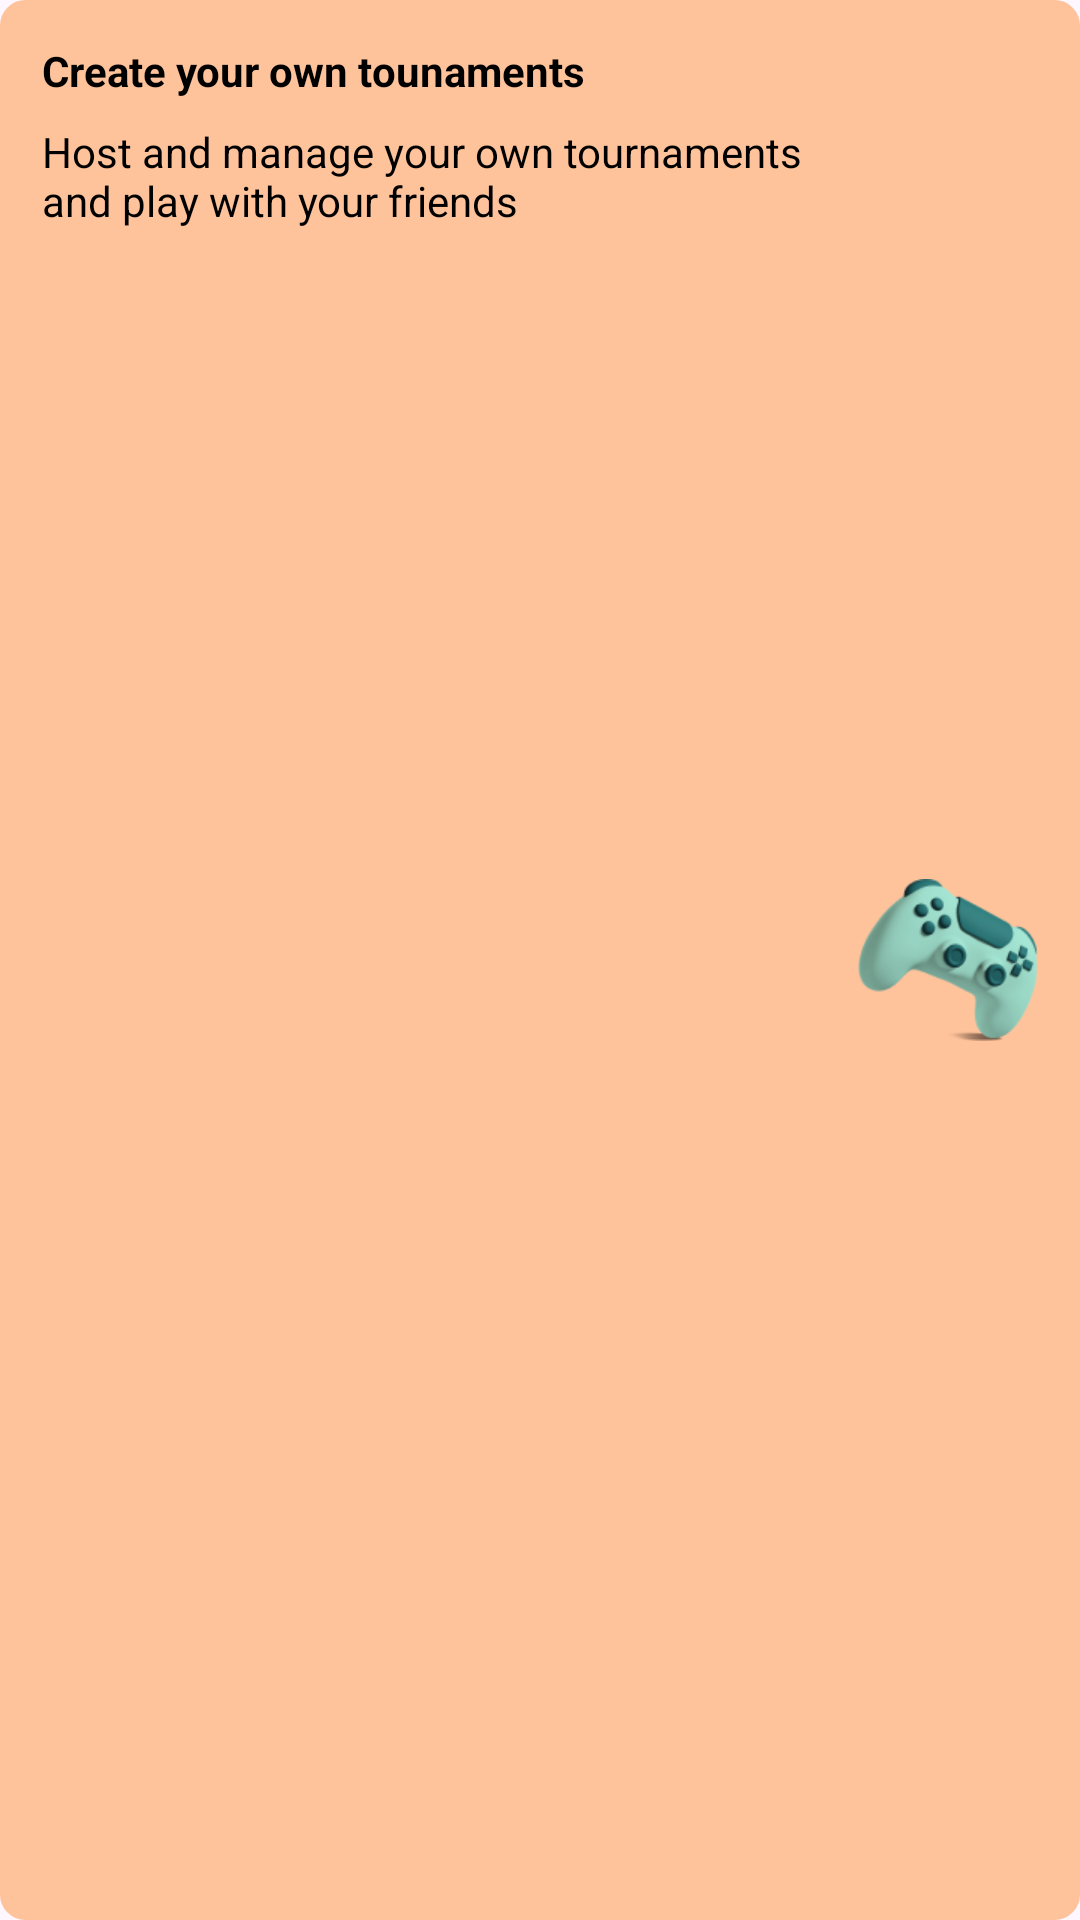

This screen was rendered from an Android layout file. Write that file and the resources it references.
<!-- AndroidManifest.xml: application theme Theme.Gamehok -->
<!-- res/layout/home_create_new_tournament_banner.xml -->
<?xml version="1.0" encoding="utf-8"?>
<androidx.constraintlayout.widget.ConstraintLayout xmlns:android="http://schemas.android.com/apk/res/android"
    android:layout_width="match_parent"
    android:layout_height="wrap_content"
    android:background="@drawable/round_border_banner"
    xmlns:app="http://schemas.android.com/apk/res-auto">

    <TextView
    android:id="@+id/banner_title"
    android:layout_width="wrap_content"
    android:layout_height="wrap_content"
    android:text="Create your own tounaments"
    android:textSize="14sp"
    android:textColor="@color/black"
        android:textStyle="bold"
    android:layout_marginTop="14dp"
    android:layout_marginStart="14dp"
    app:layout_constraintTop_toTopOf="parent"
    app:layout_constraintLeft_toLeftOf="parent"/>

    <TextView
        android:id="@+id/banner_description"
        android:layout_width="0dp"
        android:layout_height="wrap_content"
        android:text="Host and manage your own tournaments and play with your friends"
        android:textSize="14sp"
        android:textColor="@color/black"
        android:layout_marginTop="8dp"
        android:layout_marginStart="14dp"
        android:layout_marginEnd="8dp"
        app:layout_constraintTop_toBottomOf="@id/banner_title"
        app:layout_constraintRight_toLeftOf="@id/controller_icon"
        app:layout_constraintLeft_toLeftOf="parent"/>
    
    <ImageView
        android:id="@+id/controller_icon"
        android:layout_width="60dp"
        android:layout_height="60dp"
        android:src="@drawable/controller"
        android:layout_margin="14dp"
        app:layout_constraintTop_toTopOf="parent"
        app:layout_constraintBottom_toBottomOf="parent"
        app:layout_constraintRight_toRightOf="parent"/>

</androidx.constraintlayout.widget.ConstraintLayout>
<!-- resources referenced by this layout -->
<resources>
  <color name="black">#FF000000</color>
  <!-- drawable controller: png bitmap (drawable, 16464 bytes) -->
  <!-- drawable round_border_banner (drawable) -->
  <?xml version="1.0" encoding="UTF-8"?>
  <shape xmlns:android="http://schemas.android.com/apk/res/android">
      <corners android:radius="8dp" />
      <solid android:color="#FFC39B" />
      <stroke
          android:width="1dp"
          android:color="#FFC39B" />
  </shape>
  <style name="Theme.Gamehok" parent="Base.Theme.Gamehok" />
  <style name="Base.Theme.Gamehok" parent="Theme.Material3.DayNight.NoActionBar">
          
          
      </style>
</resources>
